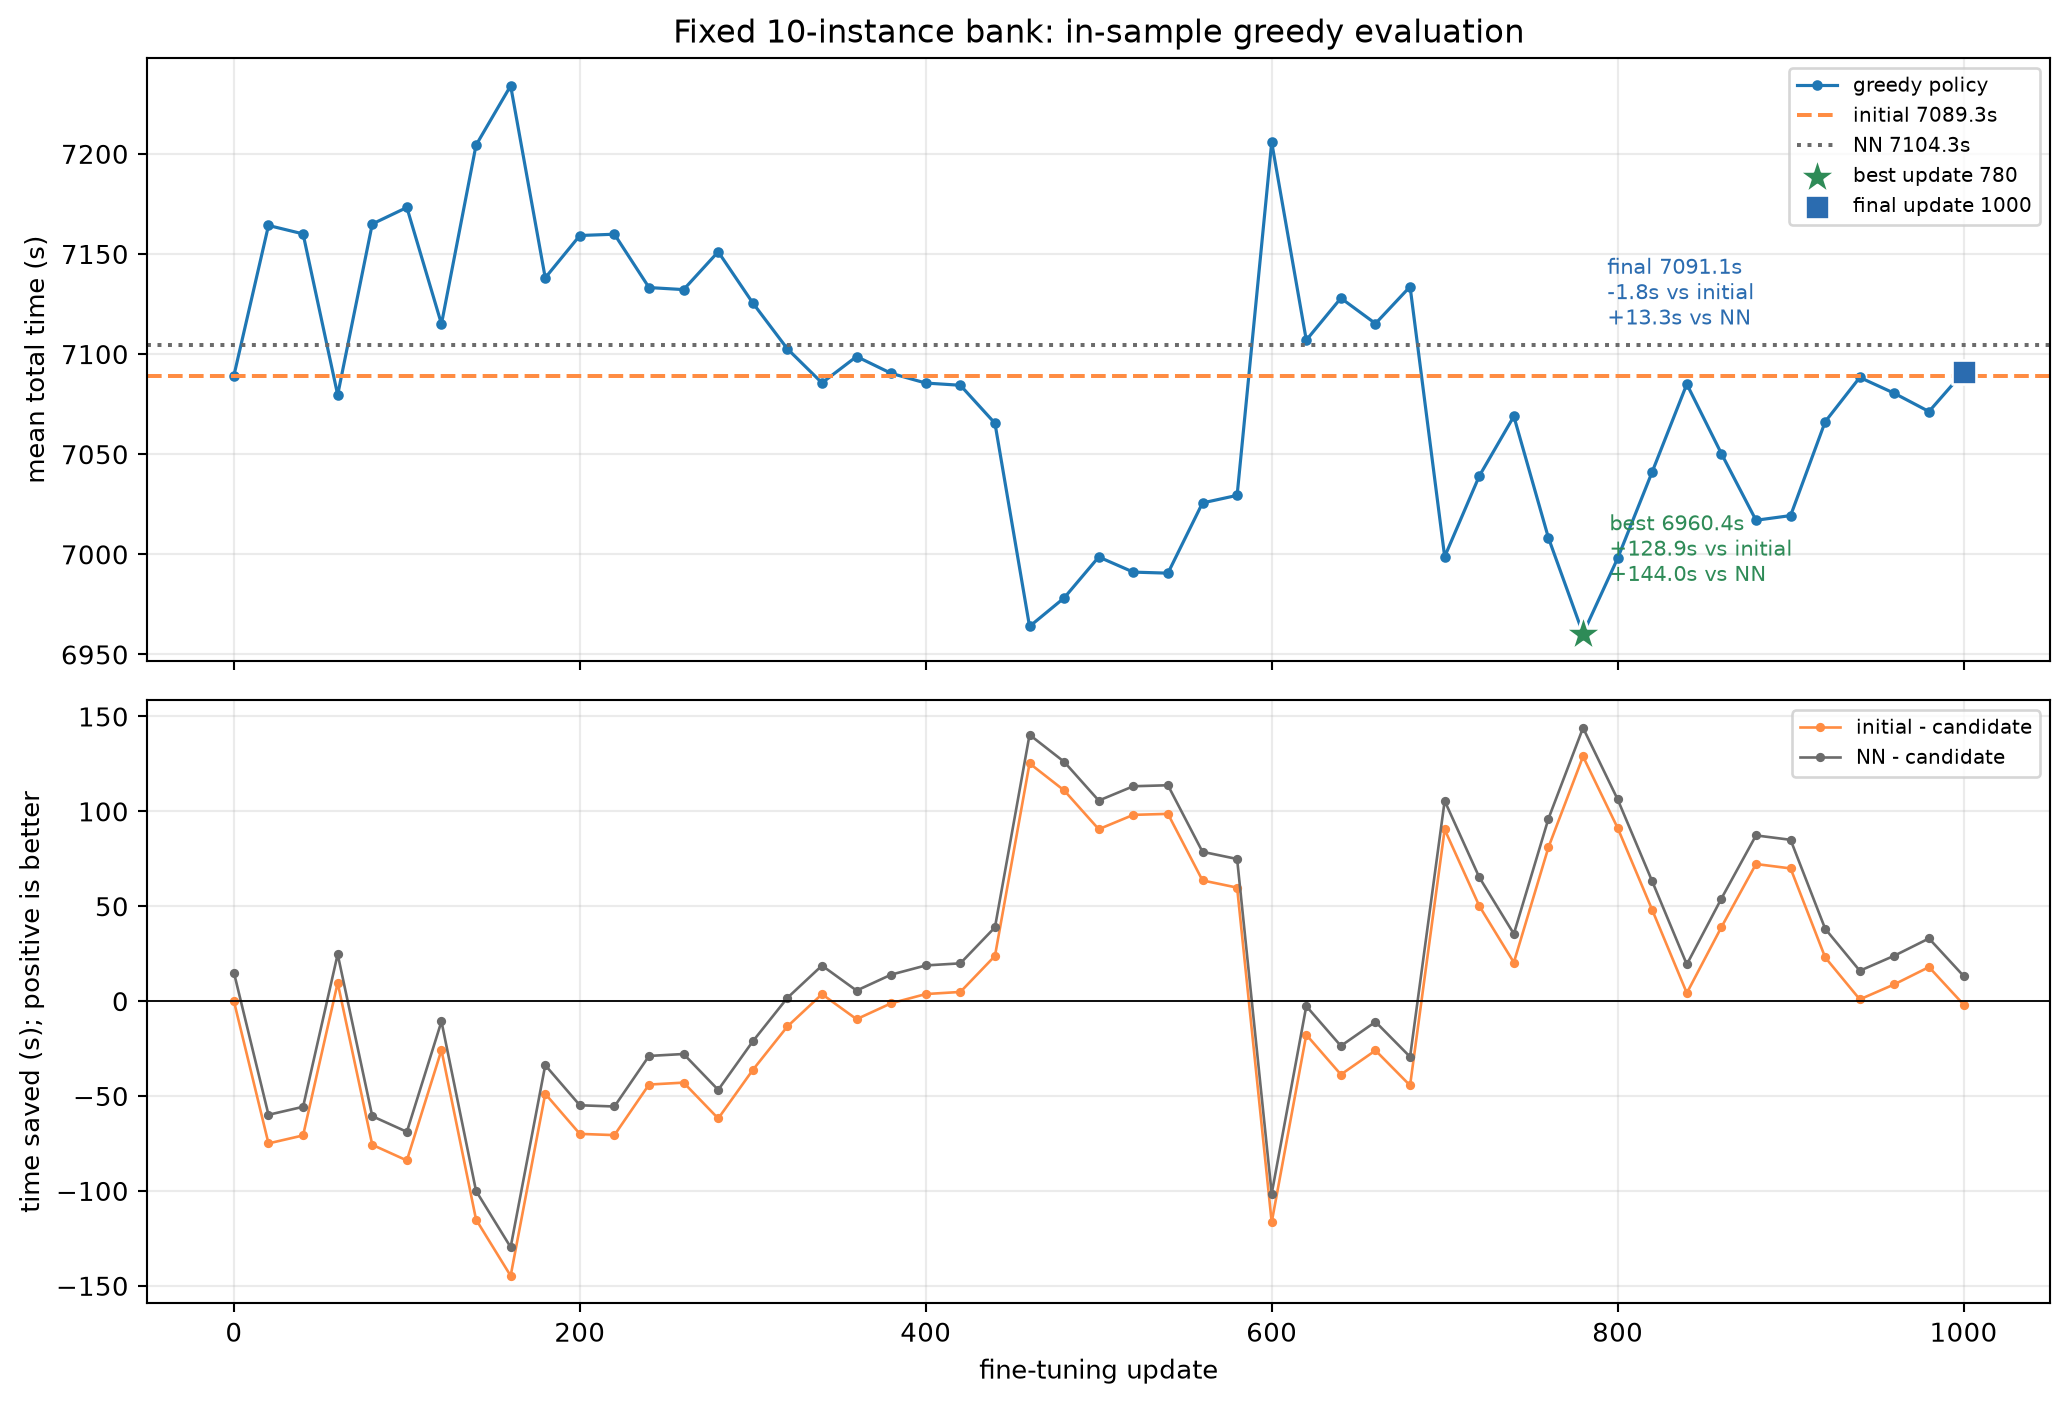

The data file committed next to this chart (first rows):
checkpoint, completed, coverage_ratio, failed_steps, initial_losses, initial_minus_candidate_total_distance, initial_minus_candidate_total_time, initial_ties, initial_time_improvement_percent, initial_wins, instances, nn_losses, nn_minus_candidate_total_distance, nn_minus_candidate_total_time, nn_ties, nn_time_improvement_percent, nn_wins, resupplies, scope, time_maneuver_extra, time_nonwork_base, time_service, time_work_base, total_distance
ckpt_update_0.pt, 10, 0.9997, 0, 0, 0.0, 0.0, 10, 0.0, 0, 10, 4, -35.33, 15.08, 0, 0.1271, 6, 13.4, training_set_only, 615.6, 3562, 0.0, 2912, 51789
ckpt_update_20.pt, 10, 0.9997, 0, 6, -550.7, -74.97, 0, -1.008, 4, 10, 4, -586, -59.89, 0, -0.8484, 6, 13.4, training_set_only, 621.7, 3626, 0.0, 2916, 52340
ckpt_update_40.pt, 10, 0.9997, 0, 7, -587.8, -70.76, 0, -0.9954, 3, 10, 6, -623.2, -55.68, 0, -0.8314, 4, 13.4, training_set_only, 612.9, 3636, 0.0, 2911, 52377
ckpt_update_60.pt, 10, 0.9997, 0, 3, 107.3, 9.634, 0, 0.1843, 7, 10, 4, 71.99, 24.71, 0, 0.3236, 6, 13.4, training_set_only, 619.4, 3556, 0.0, 2904, 51682
ckpt_update_80.pt, 10, 0.9997, 0, 7, -541.1, -75.71, 0, -0.9807, 3, 10, 7, -576.4, -60.63, 0, -0.8089, 3, 13.4, training_set_only, 623.7, 3625, 0.0, 2917, 52330
ckpt_update_100.pt, 10, 0.9997, 0, 5, -629.8, -83.95, 0, -1.243, 5, 10, 6, -665.1, -68.88, 0, -1.085, 4, 13.4, training_set_only, 620.8, 3635, 0.0, 2917, 52419
ckpt_update_120.pt, 10, 0.9997, 0, 3, -164.4, -25.78, 0, -0.3391, 7, 10, 6, -199.7, -10.7, 0, -0.1875, 4, 13.4, training_set_only, 620.8, 3584, 0.0, 2910, 51954
ckpt_update_140.pt, 10, 0.9997, 0, 6, -1000, -115.1, 0, -1.687, 4, 10, 7, -1035, -100, 0, -1.541, 3, 13.4, training_set_only, 605.7, 3675, 0.0, 2924, 52789
ckpt_update_160.pt, 10, 0.9997, 0, 9, -1169, -144.7, 0, -2.006, 1, 10, 8, -1204, -129.6, 0, -1.845, 2, 13.4, training_set_only, 614.2, 3691, 0.0, 2929, 52958
ckpt_update_180.pt, 10, 0.9997, 0, 5, -575.2, -48.82, 0, -0.6319, 5, 10, 5, -610.6, -33.74, 0, -0.4631, 5, 13.4, training_set_only, 592.5, 3616, 0.0, 2930, 52364
ckpt_update_200.pt, 10, 0.9997, 0, 6, -537.3, -69.95, 0, -1.021, 4, 10, 7, -572.6, -54.88, 0, -0.8749, 3, 13.4, training_set_only, 618.4, 3629, 0.0, 2912, 52327
ckpt_update_220.pt, 10, 0.9997, 0, 6, -523.2, -70.6, 0, -1.113, 4, 10, 6, -558.5, -55.52, 0, -0.9615, 4, 13.4, training_set_only, 620.8, 3622, 0.0, 2917, 52312
ckpt_update_240.pt, 10, 0.9997, 0, 6, -262.7, -43.96, 0, -0.535, 4, 10, 5, -298.1, -28.88, 0, -0.3688, 5, 13.4, training_set_only, 626.7, 3598, 0.0, 2909, 52052
ckpt_update_260.pt, 10, 0.9997, 0, 6, -483.7, -42.94, 0, -0.709, 4, 10, 3, -519.1, -27.86, 0, -0.53, 7, 13.4, training_set_only, 598.1, 3617, 0.0, 2917, 52273
ckpt_update_280.pt, 10, 0.9997, 0, 6, -585.6, -61.83, 0, -0.9782, 4, 10, 5, -621, -46.76, 0, -0.8087, 5, 13.4, training_set_only, 604.2, 3632, 0.0, 2915, 52375
ckpt_update_300.pt, 10, 0.9997, 0, 7, -415.9, -36.26, 0, -0.4984, 3, 10, 5, -451.3, -21.18, 0, -0.3399, 5, 13.4, training_set_only, 599.9, 3606, 0.0, 2920, 52205
ckpt_update_320.pt, 10, 0.9997, 0, 6, -189.4, -13.35, 0, -0.2273, 4, 10, 5, -224.7, 1.725, 0, -0.0661, 5, 13.4, training_set_only, 605.3, 3583, 0.0, 2914, 51979
ckpt_update_340.pt, 10, 0.9997, 0, 6, -99.17, 3.66, 0, 0.05966, 4, 10, 4, -134.5, 18.74, 0, 0.2146, 6, 13.4, training_set_only, 599.6, 3567, 0.0, 2919, 51888
ckpt_update_360.pt, 10, 0.9997, 0, 6, -118.2, -9.516, 0, -0.08545, 4, 10, 5, -153.5, 5.562, 0, 0.08074, 5, 13.4, training_set_only, 610.4, 3578, 0.0, 2910, 51907
ckpt_update_380.pt, 10, 0.9997, 0, 7, -87, -1.119, 0, -0.0002612, 3, 10, 5, -122.3, 13.96, 0, 0.1706, 5, 13.4, training_set_only, 605.9, 3571, 0.0, 2914, 51876
ckpt_update_400.pt, 10, 0.9997, 0, 7, -180.6, 3.73, 0, 0.08047, 3, 10, 4, -215.9, 18.81, 0, 0.2484, 6, 13.4, training_set_only, 589.3, 3580, 0.0, 2916, 51970
ckpt_update_420.pt, 10, 0.9997, 0, 5, -124.1, 4.838, 0, 0.06138, 5, 10, 3, -159.4, 19.92, 0, 0.2234, 7, 13.4, training_set_only, 595.3, 3580, 0.0, 2909, 51913
ckpt_update_440.pt, 10, 0.9997, 0, 5, 54.08, 23.81, 0, 0.3632, 5, 10, 2, 18.75, 38.88, 0, 0.5317, 8, 13.4, training_set_only, 598.6, 3552, 0.0, 2915, 51735
ckpt_update_460.pt, 10, 0.9997, 0, 3, 920.4, 125.3, 0, 1.72, 7, 10, 1, 885, 140.4, 0, 1.872, 9, 13.4, training_set_only, 605.4, 3446, 0.0, 2913, 50869
ckpt_update_480.pt, 10, 0.9997, 0, 3, 717.6, 111, 0, 1.504, 7, 10, 1, 682.3, 126.1, 0, 1.678, 9, 13.4, training_set_only, 594.3, 3461, 0.0, 2923, 51072
ckpt_update_500.pt, 10, 0.9997, 0, 3, 567.7, 90.59, 0, 1.244, 7, 10, 2, 532.4, 105.7, 0, 1.4, 8, 13.4, training_set_only, 596, 3487, 0.0, 2916, 51221
ckpt_update_520.pt, 10, 0.9997, 0, 3, 661.6, 98.15, 0, 1.355, 7, 10, 3, 626.3, 113.2, 0, 1.502, 7, 13.4, training_set_only, 600.2, 3480, 0.0, 2911, 51128
ckpt_update_540.pt, 10, 0.9997, 0, 3, 636.9, 98.67, 0, 1.43, 7, 10, 1, 601.5, 113.7, 0, 1.59, 9, 13.4, training_set_only, 596.6, 3473, 0.0, 2921, 51152
ckpt_update_560.pt, 10, 0.9997, 0, 4, 386.1, 63.6, 0, 0.9325, 6, 10, 2, 350.8, 78.68, 0, 1.093, 8, 13.4, training_set_only, 600.3, 3510, 0.0, 2915, 51403
ckpt_update_580.pt, 10, 0.9997, 0, 3, 319.6, 59.82, 0, 0.8991, 7, 10, 1, 284.3, 74.89, 0, 1.068, 9, 13.4, training_set_only, 595.8, 3523, 0.0, 2910, 51470
ckpt_update_600.pt, 10, 0.9997, 0, 8, -821.2, -116.5, 0, -1.581, 2, 10, 5, -856.5, -101.4, 0, -1.442, 5, 13.4, training_set_only, 629.5, 3668, 0.0, 2909, 52610
ckpt_update_620.pt, 10, 0.9997, 0, 6, -79.36, -17.71, 0, -0.2179, 4, 10, 4, -114.7, -2.628, 0, -0.05292, 6, 13.4, training_set_only, 623.4, 3570, 0.0, 2913, 51869
ckpt_update_640.pt, 10, 0.9997, 0, 6, -189.5, -38.68, 0, -0.5547, 4, 10, 5, -224.8, -23.6, 0, -0.4091, 5, 13.4, training_set_only, 630.6, 3576, 0.0, 2921, 51979
ckpt_update_660.pt, 10, 0.9997, 0, 6, 32.56, -25.98, 0, -0.3635, 4, 10, 5, -2.765, -10.9, 0, -0.1942, 5, 13.4, training_set_only, 645.7, 3562, 0.0, 2908, 51757
ckpt_update_680.pt, 10, 0.9997, 0, 6, -175.1, -44.42, 0, -0.5674, 4, 10, 5, -210.4, -29.34, 0, -0.4138, 5, 13.4, training_set_only, 638.1, 3581, 0.0, 2915, 51964
ckpt_update_700.pt, 10, 0.9997, 0, 2, 733.1, 90.44, 0, 1.298, 8, 10, 2, 697.8, 105.5, 0, 1.45, 8, 13.4, training_set_only, 616.8, 3470, 0.0, 2912, 51056
ckpt_update_720.pt, 10, 0.9997, 0, 3, 375.8, 50.18, 0, 0.7421, 7, 10, 3, 340.5, 65.25, 0, 0.8918, 7, 13.4, training_set_only, 612.4, 3515, 0.0, 2911, 51413
ckpt_update_740.pt, 10, 0.9997, 0, 4, 165.9, 20.36, 0, 0.3992, 6, 10, 3, 130.6, 35.43, 0, 0.5655, 7, 13.4, training_set_only, 616, 3540, 0.0, 2913, 51623
ckpt_update_760.pt, 10, 0.9997, 0, 4, 632.3, 81.05, 0, 1.174, 6, 10, 1, 597, 96.13, 0, 1.358, 9, 13.4, training_set_only, 613.6, 3475, 0.0, 2920, 51157
ckpt_update_780.pt, 10, 0.9997, 0, 1, 969.2, 128.9, 0, 1.815, 9, 10, 0, 933.9, 144, 0, 1.986, 10, 13.4, training_set_only, 607.9, 3428, 0.0, 2925, 50820
ckpt_update_800.pt, 10, 0.9997, 0, 3, 800.1, 91.26, 0, 1.256, 7, 10, 2, 764.8, 106.3, 0, 1.413, 8, 13.4, training_set_only, 624.4, 3463, 0.0, 2910, 50989
ckpt_update_820.pt, 10, 0.9997, 0, 5, 419.1, 48.05, 0, 0.7068, 5, 10, 3, 383.8, 63.13, 0, 0.8568, 7, 13.4, training_set_only, 620, 3508, 0.0, 2913, 51370
ckpt_update_840.pt, 10, 0.9997, 0, 4, 126, 4.27, 0, 0.03047, 6, 10, 5, 90.67, 19.35, 0, 0.177, 5, 13.4, training_set_only, 627.1, 3541, 0.0, 2917, 51663
ckpt_update_860.pt, 10, 0.9997, 0, 4, 385.2, 38.98, 0, 0.6509, 6, 10, 3, 349.9, 54.06, 0, 0.8139, 7, 13.4, training_set_only, 624.8, 3518, 0.0, 2908, 51404
ckpt_update_880.pt, 10, 0.9997, 0, 4, 614.7, 72.25, 0, 1.145, 6, 10, 3, 579.4, 87.32, 0, 1.306, 7, 13.4, training_set_only, 620.2, 3481, 0.0, 2916, 51174
ckpt_update_900.pt, 10, 0.9997, 0, 3, 628.9, 69.92, 0, 1.056, 7, 10, 2, 593.5, 85, 0, 1.212, 8, 13.4, training_set_only, 624.3, 3484, 0.0, 2911, 51160
ckpt_update_920.pt, 10, 0.9997, 0, 5, 254.2, 23.03, 0, 0.421, 5, 10, 5, 218.9, 38.11, 0, 0.5894, 5, 13.4, training_set_only, 624.4, 3521, 0.0, 2921, 51535
ckpt_update_940.pt, 10, 0.9997, 0, 5, 102.9, 0.9206, 0, 0.1174, 5, 10, 5, 67.62, 16, 0, 0.288, 5, 13.4, training_set_only, 627.6, 3536, 0.0, 2925, 51686
ckpt_update_960.pt, 10, 0.9997, 0, 3, 156.2, 8.858, 0, 0.2575, 7, 10, 3, 120.9, 23.94, 0, 0.4181, 7, 13.4, training_set_only, 626.3, 3534, 0.0, 2920, 51633
ckpt_update_980.pt, 10, 0.9997, 0, 5, 116.3, 17.96, 0, 0.2897, 5, 10, 3, 81, 33.03, 0, 0.4519, 7, 13.4, training_set_only, 612.2, 3540, 0.0, 2919, 51673
ckpt_update_1000.pt, 10, 0.9997, 0, 5, 45.16, -1.799, 0, 0.04887, 5, 10, 4, 9.83, 13.28, 0, 0.2033, 6, 13.4, training_set_only, 623.1, 3552, 0.0, 2916, 51744
